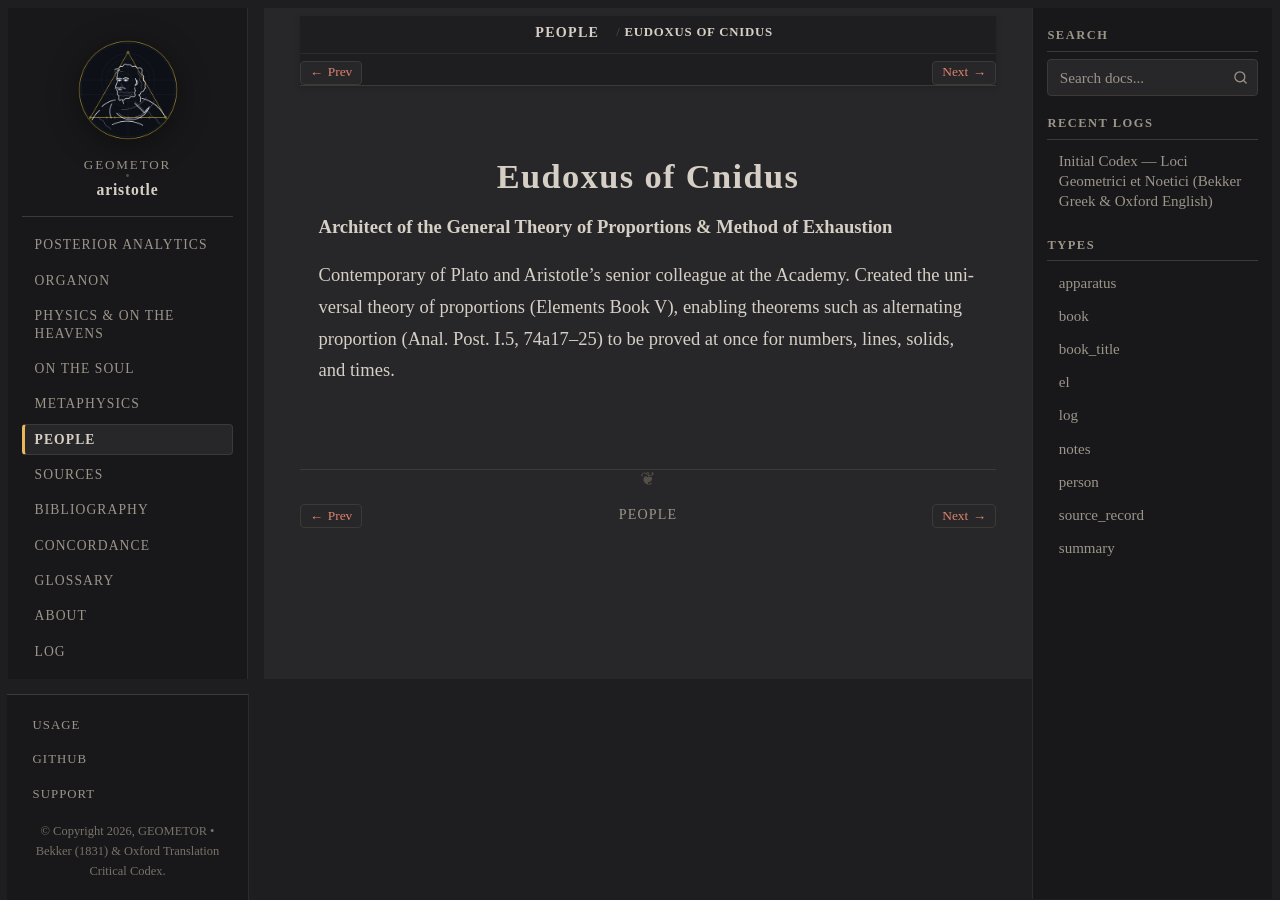

repository: geometor/aristotle · page: people/eudoxus.html · generator: sphinx

:type: person
:death_year: -355
:death_label: 355 BC
:lifespan: c. 408 – c. 355 BC
:excerpt: Architect of the General Theory of Proportions & Method of Exhaustion

.. _person-eudoxus:

Eudoxus of Cnidus
=================

**Architect of the General Theory of Proportions & Method of Exhaustion**

Contemporary of Plato and Aristotle's senior colleague at the Academy. Created the universal theory of proportions (Elements Book V), enabling theorems such as alternating proportion (Anal. Post. I.5, 74a17–25) to be proved at once for numbers, lines, solids, and times.
